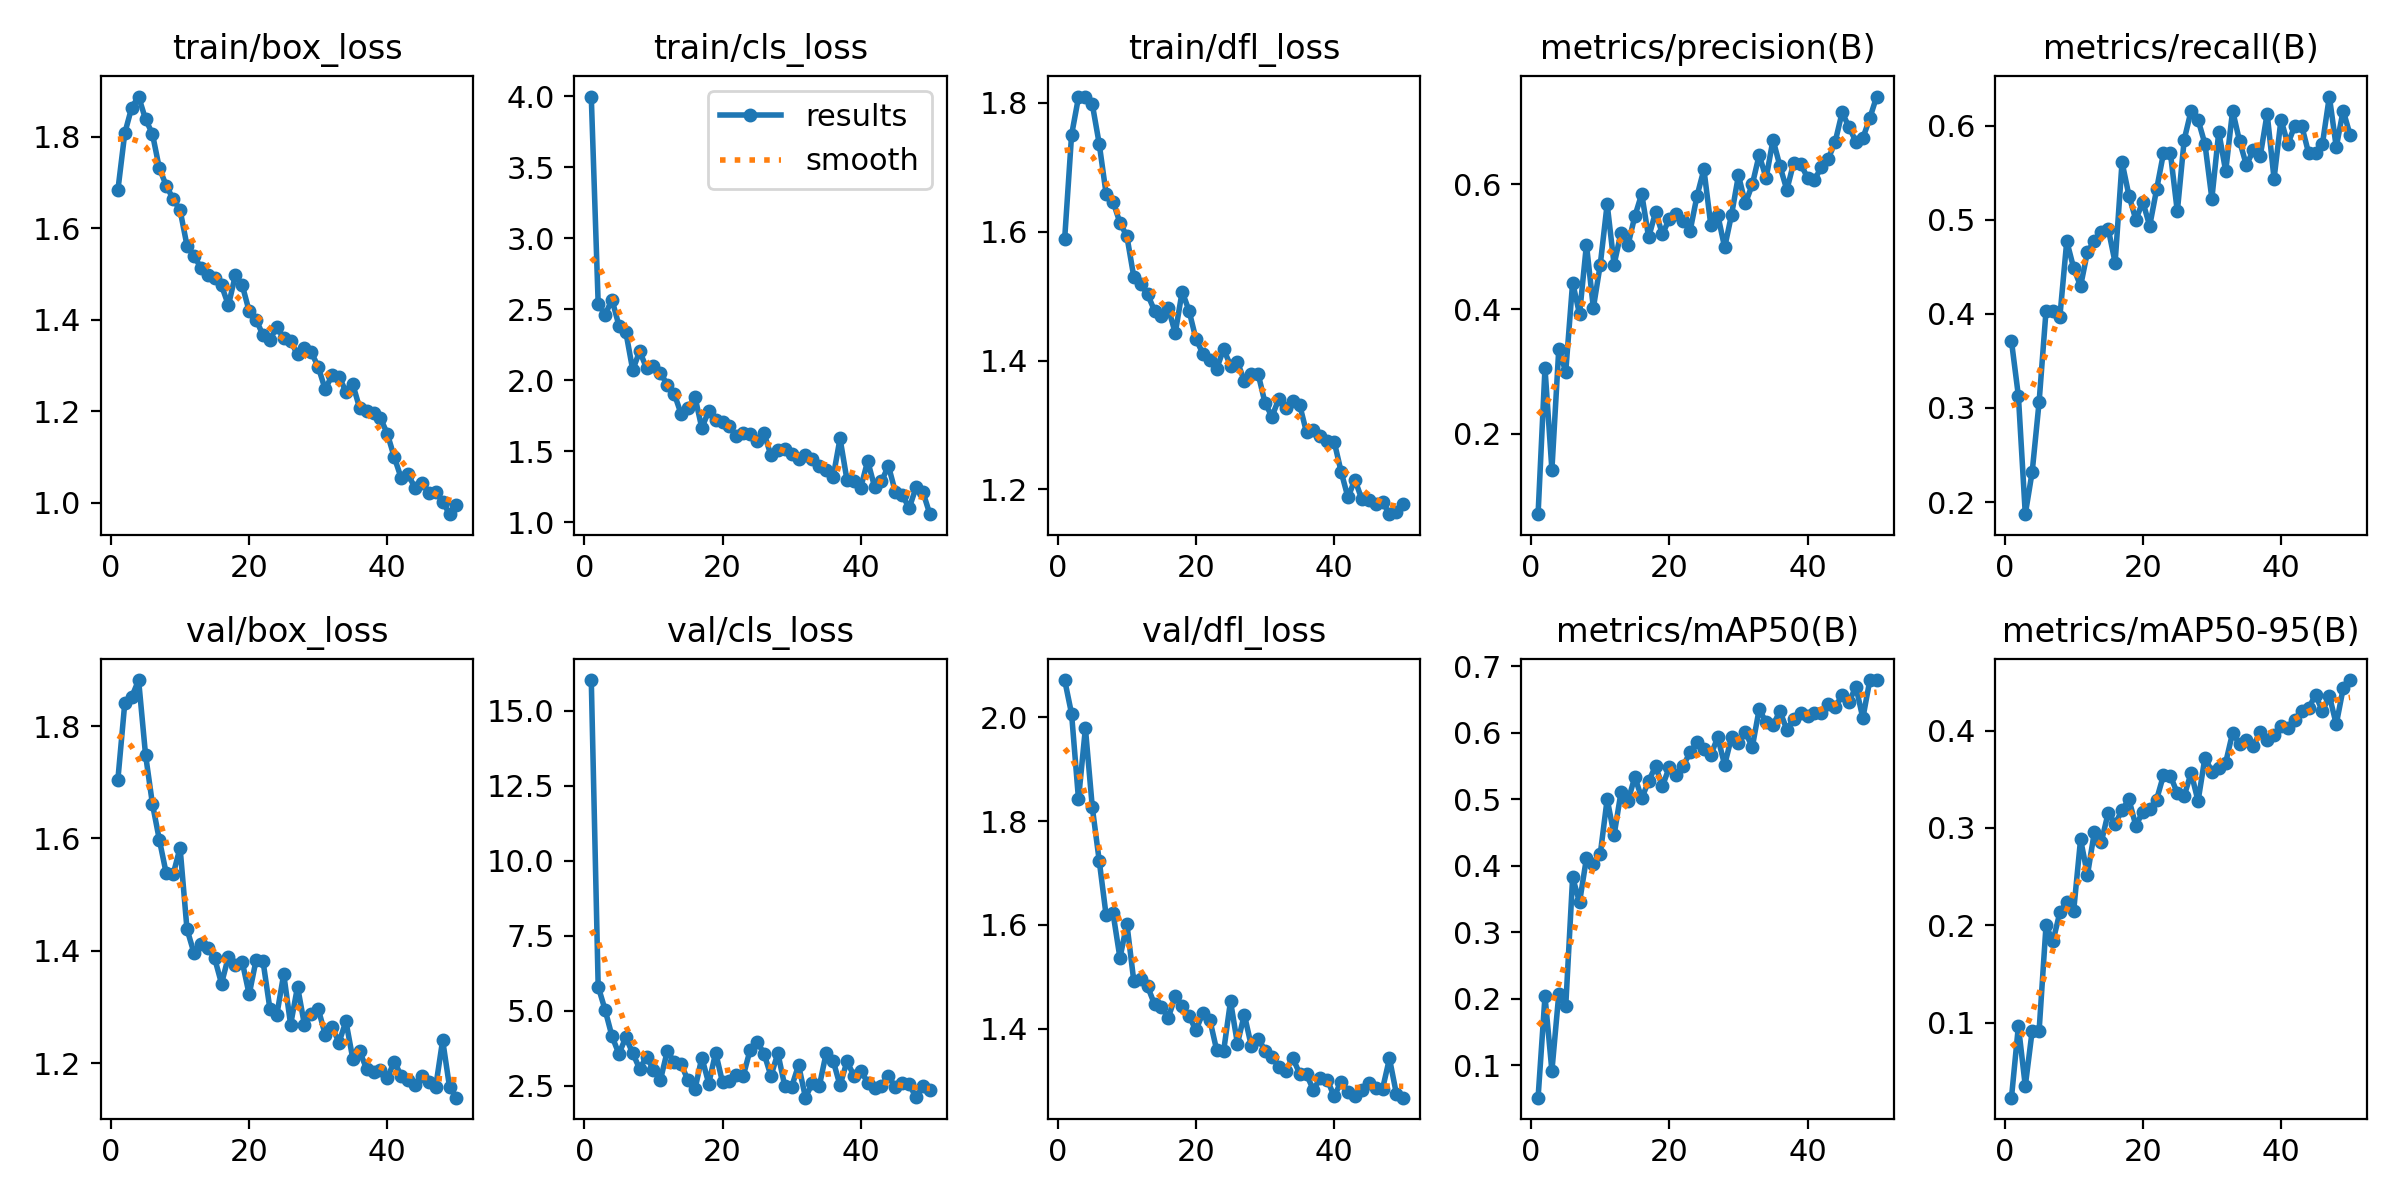

Source data for this figure (header and first rows):
epoch, time, train/box_loss, train/cls_loss, train/dfl_loss, metrics/precision(B), metrics/recall(B), metrics/mAP50(B), metrics/mAP50-95(B), val/box_loss, val/cls_loss, val/dfl_loss, lr/pg0, lr/pg1, lr/pg2
1, 38.24, 1.683, 3.997, 1.589, 0.07115, 0.371, 0.0516, 0.02274, 1.705, 16.01, 2.072, 0.0006633, 0.0006633, 0.0006633
2, 74.05, 1.808, 2.537, 1.75, 0.3054, 0.3129, 0.204, 0.09636, 1.841, 5.808, 2.007, 0.001304, 0.001304, 0.001304
3, 104.3, 1.864, 2.461, 1.809, 0.1425, 0.1871, 0.09183, 0.03474, 1.851, 5.033, 1.842, 0.001918, 0.001918, 0.001918
4, 134.1, 1.888, 2.566, 1.81, 0.3366, 0.2323, 0.2075, 0.09161, 1.882, 4.152, 1.979, 0.001881, 0.001881, 0.001881
5, 163.7, 1.839, 2.384, 1.798, 0.2992, 0.3065, 0.1886, 0.09166, 1.749, 3.568, 1.826, 0.001842, 0.001842, 0.001842
6, 193.8, 1.807, 2.339, 1.736, 0.4427, 0.4032, 0.3825, 0.1998, 1.662, 4.117, 1.724, 0.001802, 0.001802, 0.001802
7, 222.7, 1.732, 2.07, 1.659, 0.3921, 0.4036, 0.3451, 0.1834, 1.598, 3.59, 1.618, 0.001762, 0.001762, 0.001762
8, 251.6, 1.694, 2.203, 1.647, 0.5034, 0.3968, 0.4113, 0.2131, 1.538, 3.069, 1.623, 0.001723, 0.001723, 0.001723
9, 279.7, 1.664, 2.084, 1.614, 0.402, 0.4774, 0.4032, 0.2242, 1.536, 3.472, 1.536, 0.001683, 0.001683, 0.001683
10, 313.4, 1.64, 2.097, 1.593, 0.4714, 0.4488, 0.4174, 0.2148, 1.584, 3.037, 1.602, 0.001644, 0.001644, 0.001644
11, 343.9, 1.563, 2.052, 1.53, 0.5686, 0.4295, 0.5002, 0.2883, 1.439, 2.691, 1.492, 0.001604, 0.001604, 0.001604
12, 374.2, 1.54, 1.966, 1.519, 0.4715, 0.4662, 0.446, 0.2519, 1.397, 3.659, 1.497, 0.001564, 0.001564, 0.001564
13, 406.8, 1.514, 1.905, 1.503, 0.5226, 0.4774, 0.5104, 0.2959, 1.412, 3.299, 1.482, 0.001525, 0.001525, 0.001525
14, 441.7, 1.499, 1.761, 1.478, 0.5022, 0.4871, 0.4965, 0.2855, 1.405, 3.219, 1.447, 0.001485, 0.001485, 0.001485
15, 470.3, 1.491, 1.801, 1.47, 0.5489, 0.4906, 0.5335, 0.3156, 1.387, 2.687, 1.441, 0.001446, 0.001446, 0.001446
16, 499.5, 1.475, 1.883, 1.481, 0.5849, 0.4545, 0.5015, 0.3037, 1.342, 2.384, 1.421, 0.001406, 0.001406, 0.001406
17, 528.7, 1.432, 1.662, 1.443, 0.515, 0.5613, 0.5271, 0.3185, 1.39, 3.445, 1.462, 0.001366, 0.001366, 0.001366
18, 557.7, 1.497, 1.784, 1.507, 0.5555, 0.5258, 0.5494, 0.3292, 1.376, 2.579, 1.443, 0.001327, 0.001327, 0.001327
19, 586.4, 1.476, 1.717, 1.477, 0.5205, 0.5, 0.5196, 0.3021, 1.38, 3.608, 1.425, 0.001287, 0.001287, 0.001287
20, 615.5, 1.418, 1.705, 1.433, 0.5448, 0.5193, 0.5484, 0.3166, 1.323, 2.614, 1.397, 0.001248, 0.001248, 0.001248
21, 644.9, 1.4, 1.676, 1.411, 0.5529, 0.4935, 0.5364, 0.3194, 1.384, 2.648, 1.431, 0.001208, 0.001208, 0.001208
22, 673.6, 1.367, 1.603, 1.401, 0.5413, 0.5323, 0.55, 0.3291, 1.382, 2.856, 1.418, 0.001168, 0.001168, 0.001168
23, 704.6, 1.356, 1.625, 1.388, 0.5253, 0.571, 0.5705, 0.3542, 1.297, 2.839, 1.359, 0.001129, 0.001129, 0.001129
24, 734, 1.384, 1.621, 1.418, 0.5815, 0.571, 0.5853, 0.3533, 1.286, 3.71, 1.356, 0.001089, 0.001089, 0.001089
25, 762.7, 1.36, 1.574, 1.392, 0.6241, 0.5089, 0.5749, 0.3359, 1.359, 3.969, 1.453, 0.00105, 0.00105, 0.00105
26, 793.3, 1.353, 1.626, 1.398, 0.5345, 0.5853, 0.5664, 0.3329, 1.269, 3.576, 1.371, 0.00101, 0.00101, 0.00101
27, 826.7, 1.324, 1.47, 1.369, 0.5514, 0.6161, 0.5929, 0.3568, 1.336, 2.832, 1.427, 0.0009704, 0.0009704, 0.0009704
28, 857.2, 1.339, 1.506, 1.379, 0.499, 0.6065, 0.5514, 0.3275, 1.269, 3.587, 1.367, 0.0009308, 0.0009308, 0.0009308
29, 893.2, 1.329, 1.512, 1.379, 0.5515, 0.5806, 0.5933, 0.3723, 1.287, 2.499, 1.381, 0.0008912, 0.0008912, 0.0008912
30, 923.2, 1.297, 1.478, 1.334, 0.6145, 0.5226, 0.5836, 0.3578, 1.297, 2.473, 1.358, 0.0008516, 0.0008516, 0.0008516
31, 958.8, 1.248, 1.447, 1.313, 0.5696, 0.5936, 0.6009, 0.3618, 1.251, 3.192, 1.346, 0.000812, 0.000812, 0.000812
32, 993, 1.279, 1.472, 1.341, 0.5999, 0.5516, 0.5781, 0.3671, 1.265, 2.108, 1.326, 0.0007724, 0.0007724, 0.0007724
33, 1023, 1.276, 1.442, 1.326, 0.6473, 0.6161, 0.6353, 0.3977, 1.237, 2.603, 1.319, 0.0007328, 0.0007328, 0.0007328
34, 1054, 1.243, 1.397, 1.337, 0.6101, 0.5839, 0.6152, 0.3864, 1.275, 2.496, 1.344, 0.0006932, 0.0006932, 0.0006932
35, 1084, 1.259, 1.367, 1.331, 0.6717, 0.5581, 0.611, 0.39, 1.208, 3.597, 1.313, 0.0006536, 0.0006536, 0.0006536
36, 1116, 1.206, 1.316, 1.289, 0.6295, 0.5742, 0.6323, 0.3844, 1.221, 3.343, 1.312, 0.000614, 0.000614, 0.000614
37, 1149, 1.2, 1.589, 1.292, 0.5913, 0.5677, 0.6044, 0.3985, 1.19, 2.515, 1.281, 0.0005744, 0.0005744, 0.0005744
38, 1178, 1.196, 1.298, 1.283, 0.635, 0.6129, 0.621, 0.3907, 1.184, 3.315, 1.305, 0.0005348, 0.0005348, 0.0005348
39, 1208, 1.185, 1.286, 1.275, 0.6323, 0.5437, 0.6298, 0.3955, 1.189, 2.844, 1.302, 0.0004952, 0.0004952, 0.0004952
40, 1236, 1.15, 1.243, 1.274, 0.611, 0.6065, 0.6248, 0.4044, 1.175, 3.01, 1.269, 0.0004556, 0.0004556, 0.0004556
41, 1300, 1.099, 1.43, 1.228, 0.6072, 0.5806, 0.6301, 0.4031, 1.203, 2.611, 1.298, 0.000416, 0.000416, 0.000416
42, 1329, 1.054, 1.248, 1.187, 0.6281, 0.6, 0.6287, 0.4114, 1.178, 2.415, 1.278, 0.0003764, 0.0003764, 0.0003764
43, 1357, 1.062, 1.286, 1.215, 0.641, 0.6, 0.6429, 0.4205, 1.17, 2.512, 1.271, 0.0003368, 0.0003368, 0.0003368
44, 1386, 1.032, 1.397, 1.185, 0.6686, 0.571, 0.6387, 0.4229, 1.162, 2.833, 1.282, 0.0002972, 0.0002972, 0.0002972
45, 1415, 1.042, 1.212, 1.184, 0.7154, 0.571, 0.656, 0.4368, 1.177, 2.452, 1.295, 0.0002576, 0.0002576, 0.0002576
46, 1446, 1.021, 1.194, 1.177, 0.6919, 0.5806, 0.6466, 0.4198, 1.166, 2.608, 1.285, 0.000218, 0.000218, 0.000218
47, 1475, 1.023, 1.097, 1.181, 0.6685, 0.6311, 0.6686, 0.4359, 1.159, 2.552, 1.284, 0.0001784, 0.0001784, 0.0001784
48, 1503, 1.002, 1.244, 1.162, 0.6744, 0.5774, 0.6218, 0.4065, 1.241, 2.124, 1.343, 0.0001388, 0.0001388, 0.0001388
49, 1533, 0.9747, 1.21, 1.164, 0.706, 0.6161, 0.6783, 0.4433, 1.158, 2.494, 1.275, 9.92e-05, 9.92e-05, 9.92e-05
50, 1561, 0.9956, 1.056, 1.177, 0.7409, 0.5903, 0.6789, 0.452, 1.139, 2.351, 1.267, 5.96e-05, 5.96e-05, 5.96e-05
